Photos from the image-classification dataset "dataset_main" in the GitHub repository Markelowww/diplom. Its 4 classes are: AMD, CSR, DME, ERM.

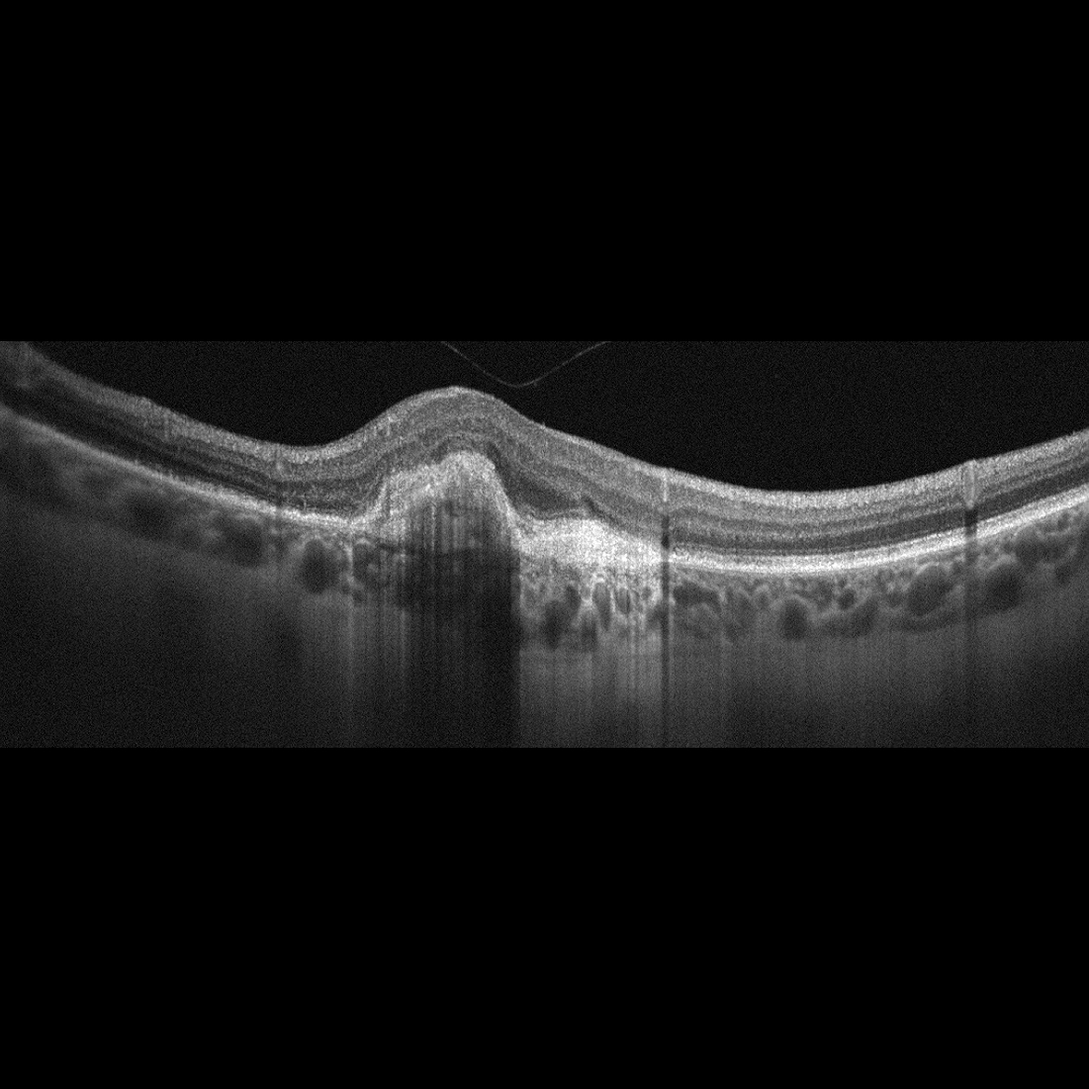
Label: AMD

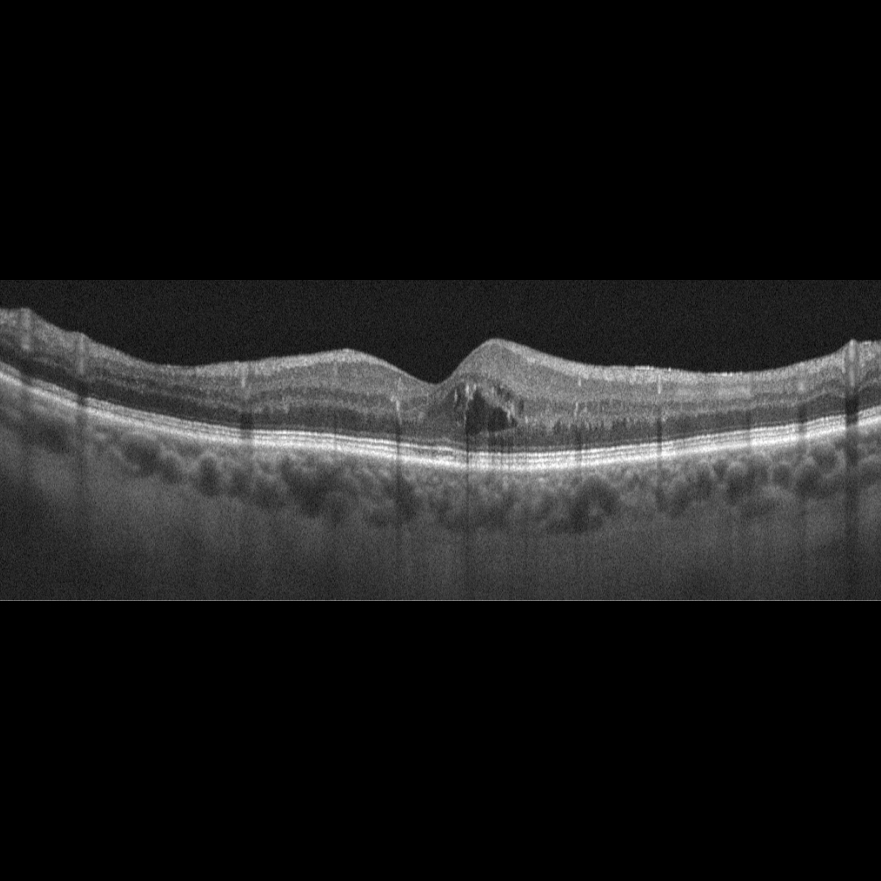
Label: DME

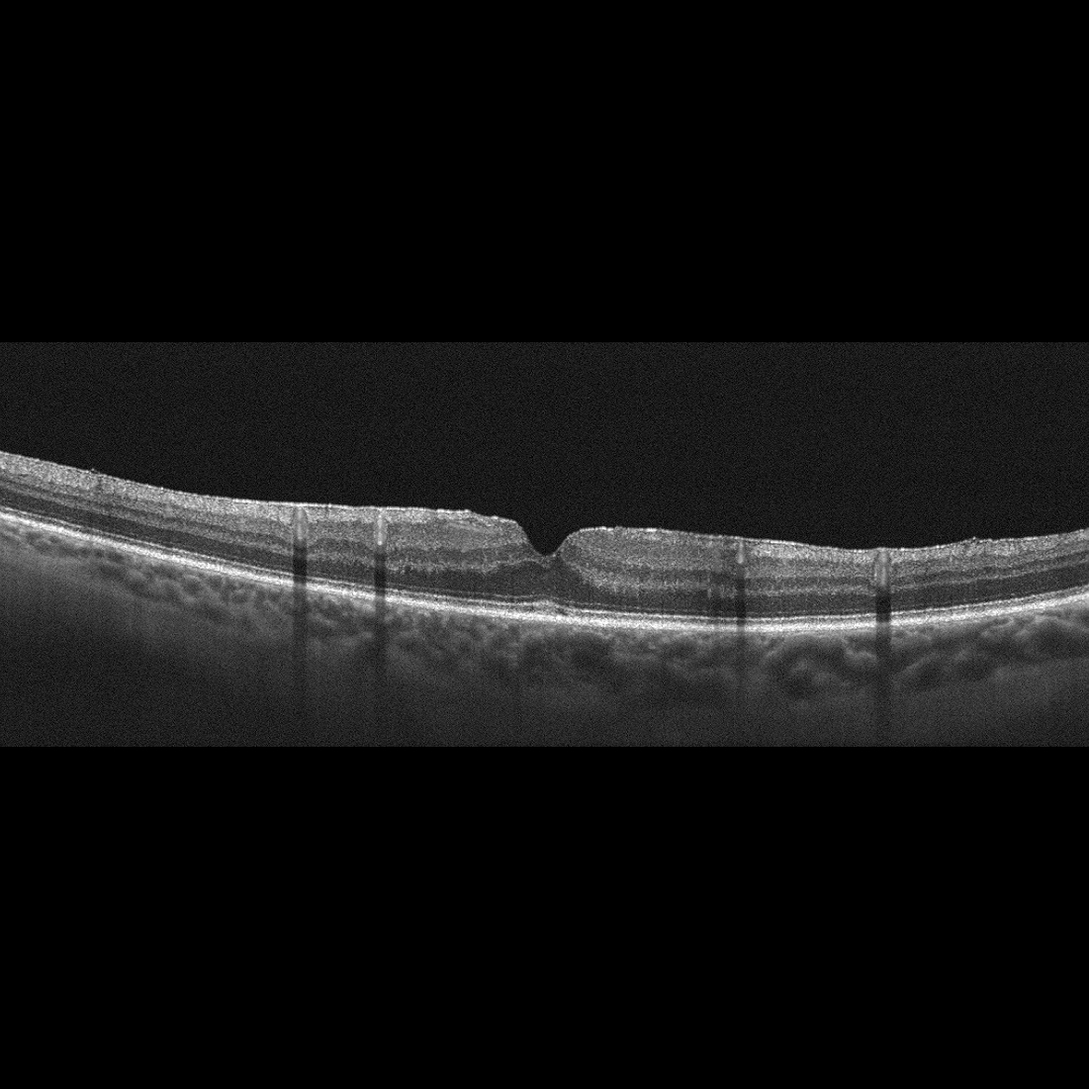
Label: ERM

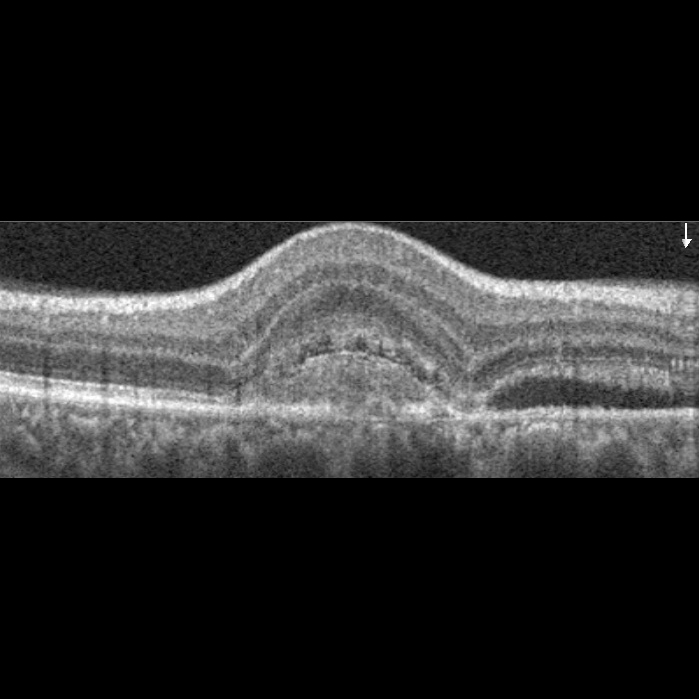
Label: AMD

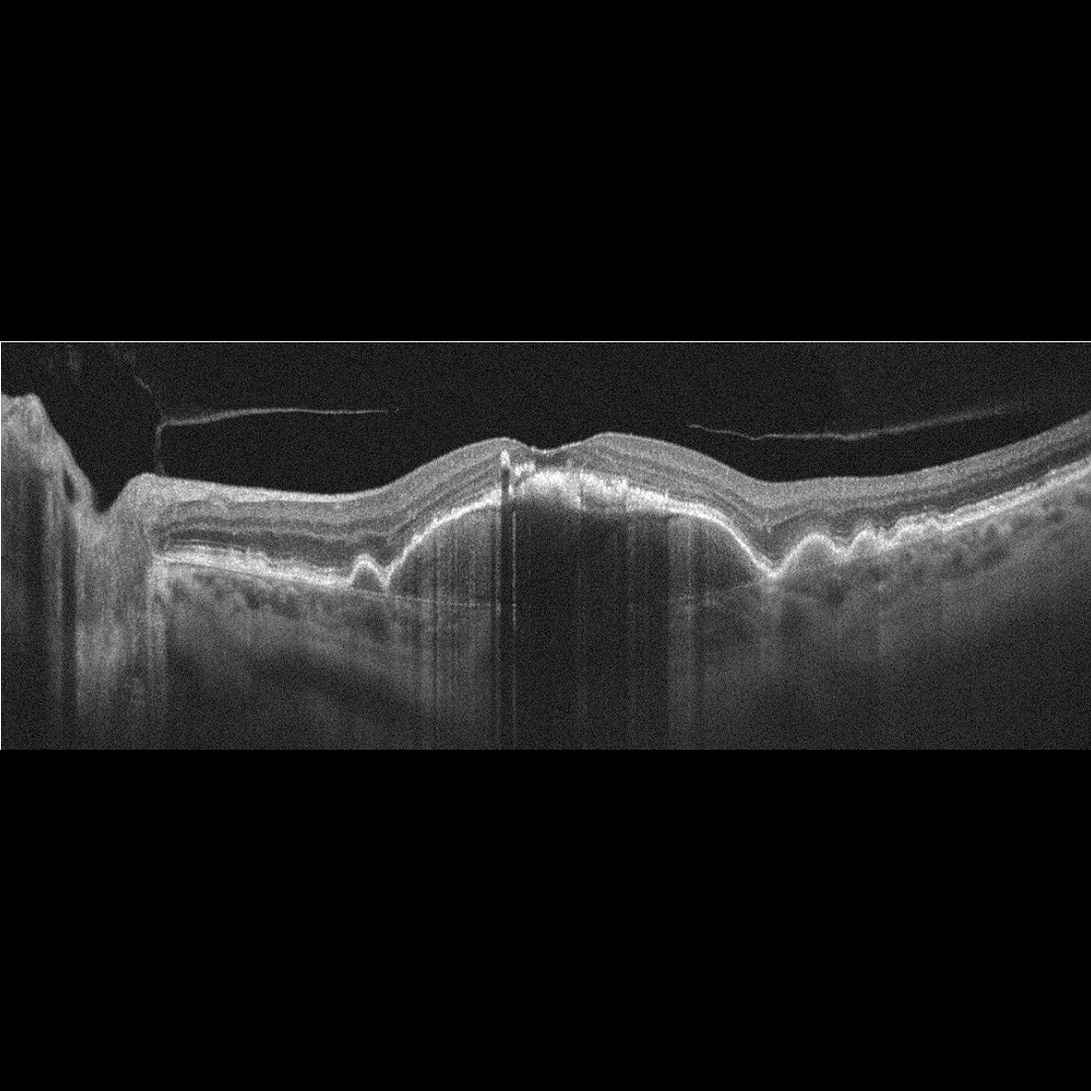
Label: AMD

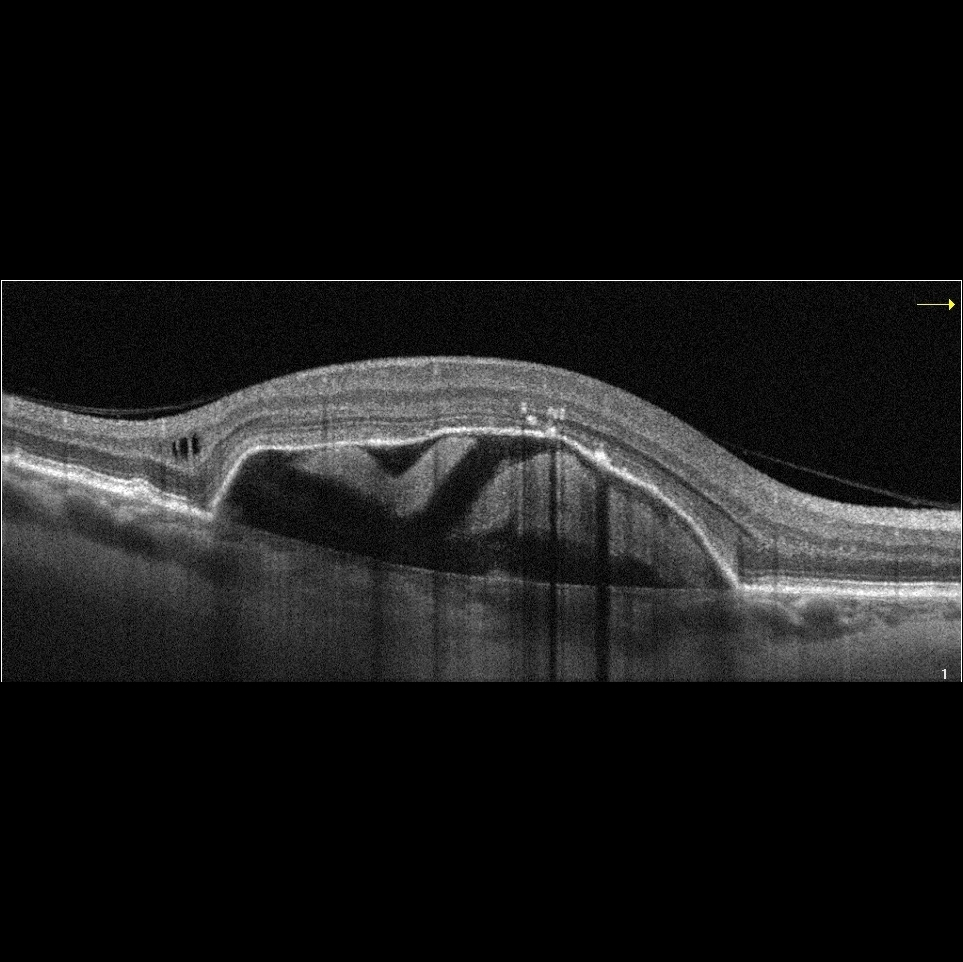
Label: AMD
